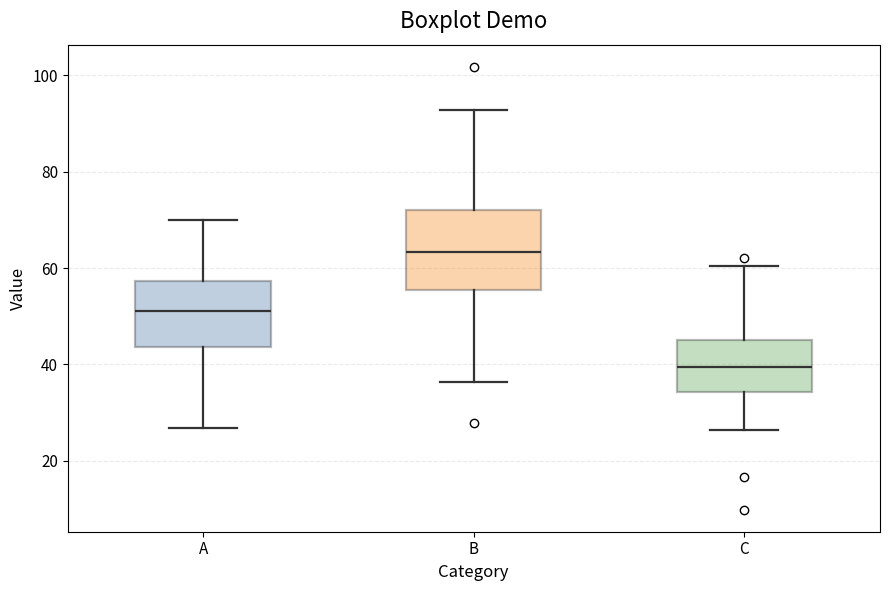
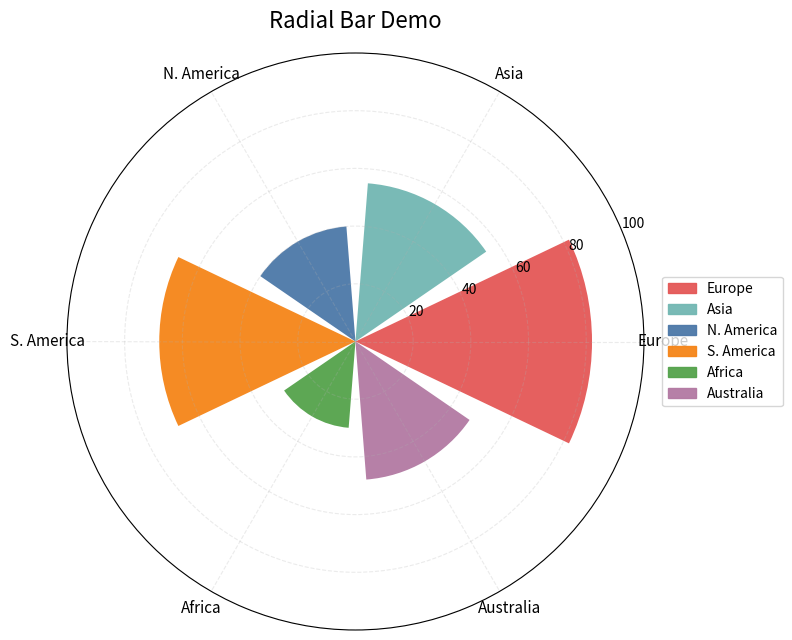
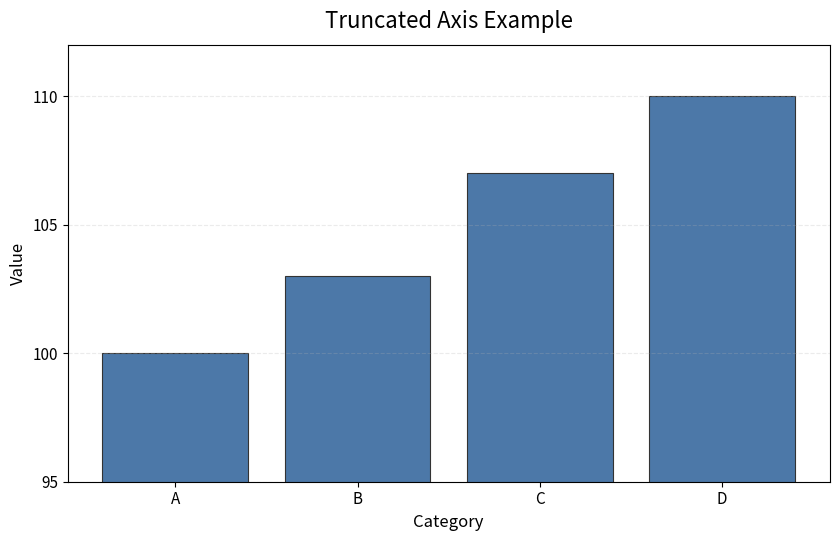
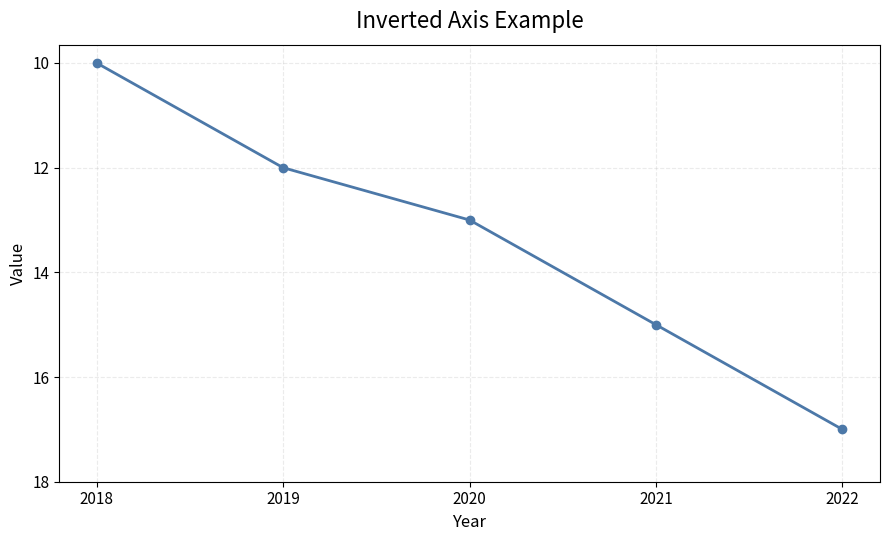
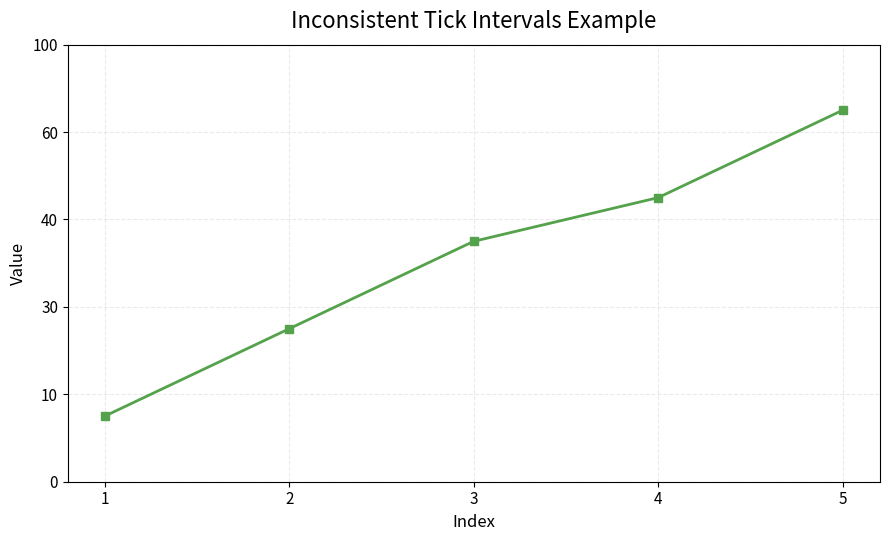
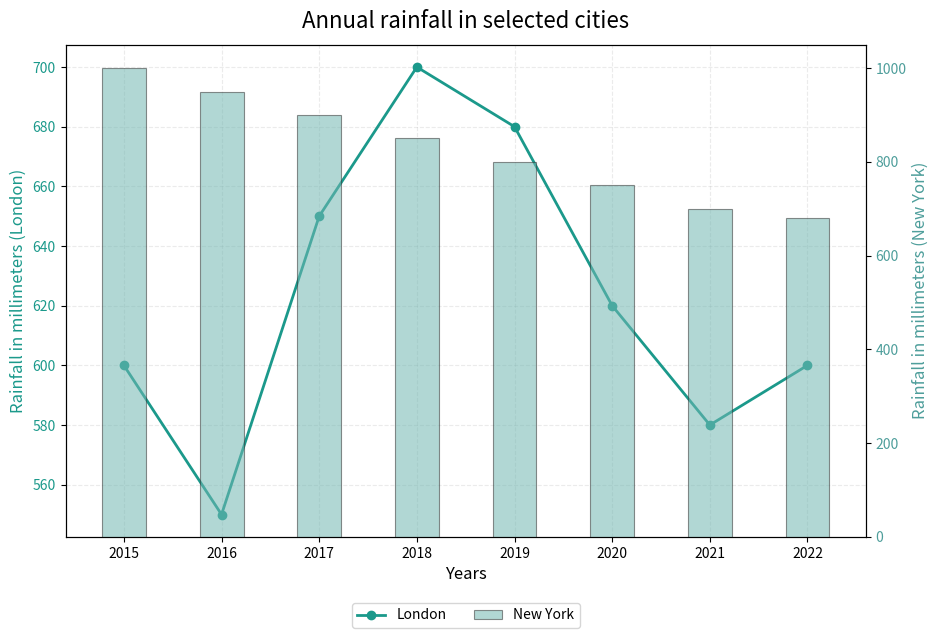

Write the Python code that produced these figures, in order.
import argparse
import json
import os
from typing import Any, Dict, List

import matplotlib

matplotlib.use("Agg")
import matplotlib.pyplot as plt
import numpy as np


def _ensure_dir(path: str) -> None:
    os.makedirs(path, exist_ok=True)


def _write_jsonl(path: str, rows: List[Dict[str, Any]]) -> None:
    os.makedirs(os.path.dirname(path) or ".", exist_ok=True)
    with open(path, "w") as f:
        for r in rows:
            f.write(json.dumps(r, ensure_ascii=False) + "\n")


def make_boxplot(out_path: str) -> None:
    rng = np.random.default_rng(0)
    data = [
        rng.normal(loc=50, scale=10, size=120),
        rng.normal(loc=65, scale=12, size=120),
        rng.normal(loc=40, scale=8, size=120),
    ]

    fig, ax = plt.subplots(figsize=(9, 6), dpi=200)
    bp = ax.boxplot(
        data,
        labels=["A", "B", "C"],
        patch_artist=True,
        showfliers=True,
        widths=0.5,
    )
    colors = ["#4C78A8", "#F58518", "#54A24B"]
    for patch, c in zip(bp["boxes"], colors):
        patch.set_facecolor(c)
        patch.set_alpha(0.35)
        patch.set_edgecolor("#333333")
        patch.set_linewidth(1.6)
    for k in ("whiskers", "caps", "medians"):
        for line in bp[k]:
            line.set_color("#333333")
            line.set_linewidth(1.6)

    ax.set_title("Boxplot Demo", pad=12, fontsize=16)
    ax.set_xlabel("Category", fontsize=12)
    ax.set_ylabel("Value", fontsize=12)
    ax.grid(axis="y", linestyle="--", alpha=0.25)
    ax.tick_params(axis="both", labelsize=11)
    fig.tight_layout()
    fig.savefig(out_path)
    plt.close(fig)


def make_truncated_axis_bar(out_path: str) -> None:
    categories = ["A", "B", "C", "D"]
    values = np.array([100, 103, 107, 110], dtype=float)

    fig, ax = plt.subplots(figsize=(8.5, 5.5), dpi=200)
    ax.bar(categories, values, color="#4C78A8", edgecolor="#333333", linewidth=0.8)

    # Truncate: do not include 0 in the y-axis.
    ax.set_ylim(95, 112)
    ax.set_yticks([95, 100, 105, 110])
    ax.set_title("Truncated Axis Example", pad=12, fontsize=16)
    ax.set_xlabel("Category", fontsize=12)
    ax.set_ylabel("Value", fontsize=12)
    ax.grid(axis="y", linestyle="--", alpha=0.25)
    ax.tick_params(axis="both", labelsize=11)
    fig.tight_layout()
    fig.savefig(out_path)
    plt.close(fig)


def make_inverted_axis_line(out_path: str) -> None:
    years = np.array([2018, 2019, 2020, 2021, 2022], dtype=int)
    values = np.array([10, 12, 13, 15, 17], dtype=float)

    fig, ax = plt.subplots(figsize=(9, 5.5), dpi=200)
    ax.plot(years, values, marker="o", color="#4C78A8", linewidth=2.0)
    ax.set_title("Inverted Axis Example", pad=12, fontsize=16)
    ax.set_xlabel("Year", fontsize=12)
    ax.set_ylabel("Value", fontsize=12)
    ax.set_xticks(years)
    ax.set_yticks([10, 12, 14, 16, 18])

    # Invert the y-axis (misleading).
    ax.invert_yaxis()
    ax.grid(axis="both", linestyle="--", alpha=0.25)
    ax.tick_params(axis="both", labelsize=11)
    fig.tight_layout()
    fig.savefig(out_path)
    plt.close(fig)


def make_inconsistent_tick_intervals(out_path: str) -> None:
    x = np.array([1, 2, 3, 4, 5], dtype=int)
    y = np.array([15, 35, 55, 65, 85], dtype=float)

    fig, ax = plt.subplots(figsize=(9, 5.5), dpi=200)
    ax.plot(x, y, marker="s", color="#54A24B", linewidth=2.0)
    ax.set_title("Inconsistent Tick Intervals Example", pad=12, fontsize=16)
    ax.set_xlabel("Index", fontsize=12)
    ax.set_ylabel("Value", fontsize=12)
    ax.set_xticks(x)

    # Misleading: equal spacing on the axis but inconsistent numeric intervals.
    ax.set_ylim(0, 100)
    tick_pos = [0, 20, 40, 60, 80, 100]
    tick_lbl = ["0", "10", "30", "40", "60", "100"]
    ax.set_yticks(tick_pos)
    ax.set_yticklabels(tick_lbl)

    ax.grid(axis="both", linestyle="--", alpha=0.25)
    ax.tick_params(axis="both", labelsize=11)
    fig.tight_layout()
    fig.savefig(out_path)
    plt.close(fig)


def make_dual_axis(out_path: str) -> None:
    years = np.array([2015, 2016, 2017, 2018, 2019, 2020, 2021, 2022], dtype=int)
    london = np.array([600, 550, 650, 700, 680, 620, 580, 600], dtype=float)
    new_york = np.array([1000, 950, 900, 850, 800, 750, 700, 680], dtype=float)

    fig, ax1 = plt.subplots(figsize=(9.5, 6.5), dpi=200)
    ax2 = ax1.twinx()

    bars = ax2.bar(years, new_york, width=0.45, color="#72B7B2", alpha=0.55, edgecolor="#333333", linewidth=0.8)
    (line,) = ax1.plot(years, london, marker="o", color="#1B998B", linewidth=2.0)

    ax1.set_title("Annual rainfall in selected cities", pad=12, fontsize=16)
    ax1.set_xlabel("Years", fontsize=12)
    ax1.set_ylabel("Rainfall in millimeters (London)", fontsize=12, color="#1B998B")
    ax2.set_ylabel("Rainfall in millimeters (New York)", fontsize=12, color="#4E9E9B")

    ax1.set_xticks(years)
    ax1.tick_params(axis="y", labelcolor="#1B998B")
    ax2.tick_params(axis="y", labelcolor="#4E9E9B")
    ax1.grid(axis="both", linestyle="--", alpha=0.25)

    # Combined legend.
    ax1.legend([line, bars], ["London", "New York"], loc="upper center", bbox_to_anchor=(0.5, -0.12), ncol=2)
    fig.tight_layout()
    fig.savefig(out_path)
    plt.close(fig)


def make_radial_bar(out_path: str) -> None:
    categories = ["Europe", "Asia", "N. America", "S. America", "Africa", "Australia"]
    values = np.array([82, 55, 40, 68, 30, 48], dtype=float)
    max_val = 100.0

    # Matplotlib polar bar chart.
    N = len(categories)
    angles = np.linspace(0.0, 2.0 * np.pi, N, endpoint=False)
    width = (2.0 * np.pi / float(N)) * 0.85
    colors = ["#E45756", "#72B7B2", "#4C78A8", "#F58518", "#54A24B", "#B279A2"]

    fig = plt.figure(figsize=(9.5, 6.5), dpi=200)
    ax = plt.subplot(111, polar=True)
    bars = ax.bar(angles, values, width=width, bottom=0.0, color=colors, alpha=0.95)

    ax.set_ylim(0, max_val)
    ax.set_yticks([20, 40, 60, 80, 100])
    ax.set_yticklabels(["20", "40", "60", "80", "100"], fontsize=10)

    # Keep category labels horizontal-ish and readable for OCR.
    ax.set_xticks(angles)
    ax.set_xticklabels(categories, fontsize=11)

    ax.grid(True, linestyle="--", alpha=0.25)
    ax.set_title("Radial Bar Demo", pad=18, fontsize=16)

    # Add legend with horizontal text (helps annotate_legend / OCR).
    legend_handles = [plt.Rectangle((0, 0), 1, 1, color=c, alpha=0.95) for c in colors]
    ax.legend(
        legend_handles,
        categories,
        loc="center left",
        bbox_to_anchor=(1.02, 0.5),
        frameon=True,
        fontsize=10,
    )

    fig.tight_layout()
    fig.savefig(out_path, bbox_inches="tight")
    plt.close(fig)


def main() -> None:
    ap = argparse.ArgumentParser()
    ap.add_argument("--out-dir", default=os.path.join("image", "generated"))
    ap.add_argument("--manifest-out", default=os.path.join("out", "generated_smoke_manifest.jsonl"))
    args = ap.parse_args()

    out_dir = str(args.out_dir)
    _ensure_dir(out_dir)

    rows: List[Dict[str, Any]] = []

    def _add(name: str, fn, *, y_true: List[str], chart_type: List[str]) -> None:
        out_path = os.path.join(out_dir, name)
        fn(out_path)
        rows.append(
            {
                "image_path": out_path,
                "split": "dev",
                "y_true": y_true,
                "chart_type": chart_type,
            }
        )
        print(f"Wrote: {out_path}")

    # Normal charts (y_true empty) for sanity.
    _add("boxplot.png", make_boxplot, y_true=[], chart_type=["box plot"])
    _add("radial_bar.png", make_radial_bar, y_true=[], chart_type=["radial bar chart"])

    # Misleader smoke cases (minimal set from the plan).
    _add("truncated_axis_bar.png", make_truncated_axis_bar, y_true=["truncated axis"], chart_type=["bar chart"])
    _add("inverted_axis_line.png", make_inverted_axis_line, y_true=["inverted axis"], chart_type=["line chart"])
    _add(
        "inconsistent_tick_intervals.png",
        make_inconsistent_tick_intervals,
        y_true=["inconsistent tick intervals"],
        chart_type=["line chart"],
    )
    _add("dual_axis.png", make_dual_axis, y_true=["dual axis"], chart_type=["dual axis"])

    _write_jsonl(str(args.manifest_out), rows)
    print(f"Wrote manifest: {args.manifest_out}")


if __name__ == "__main__":
    main()
